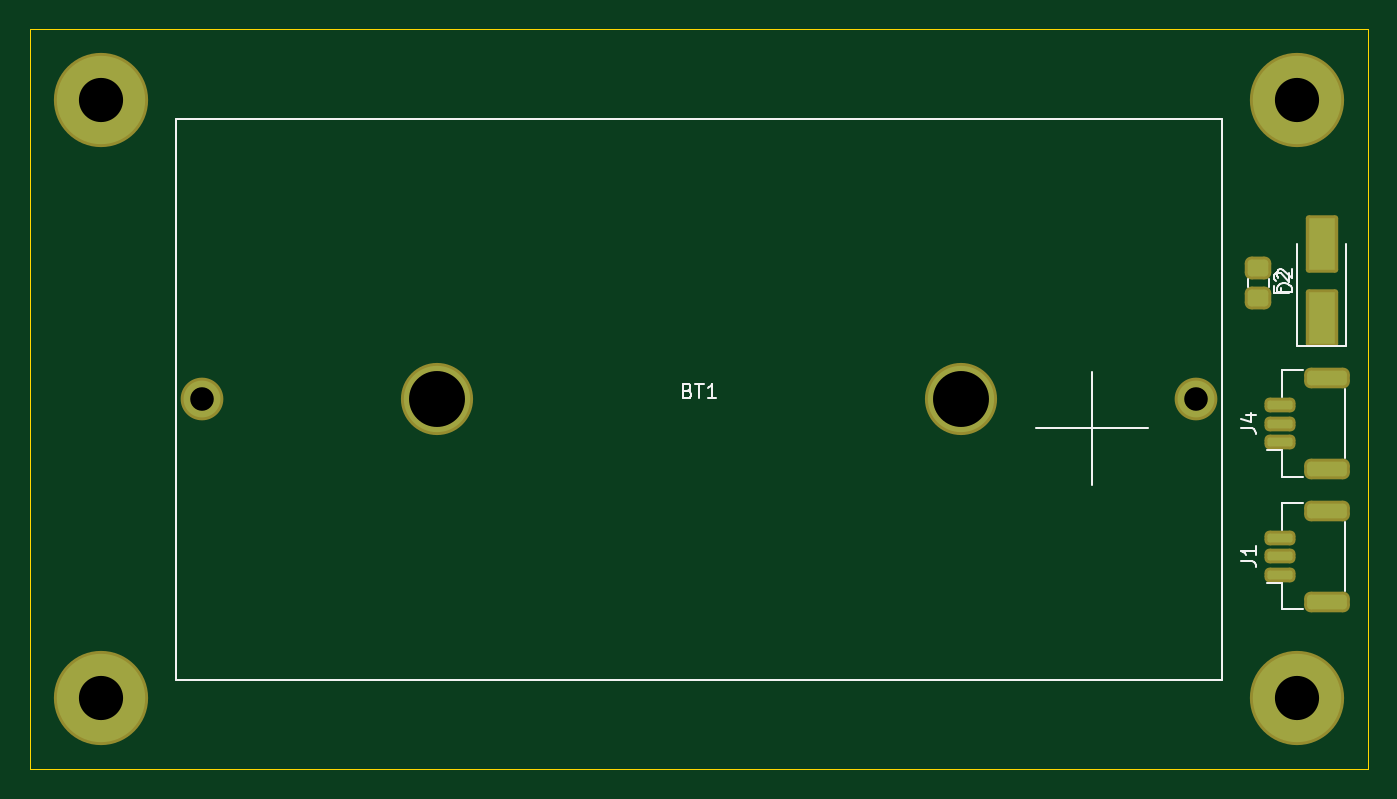
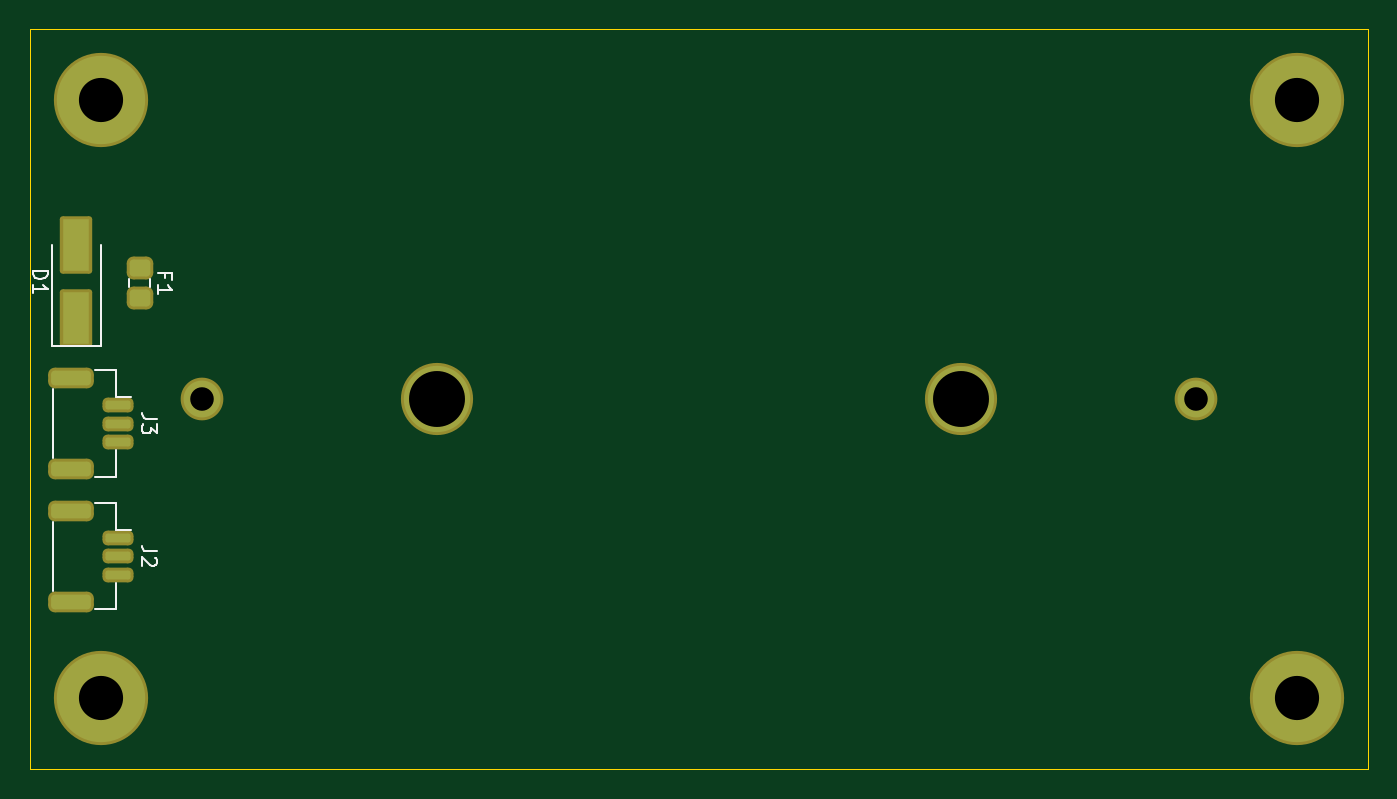
Circuit board: 11 layer files. Board 90.9 x 50.3 mm.
- bottom_copper: UST1BATTD01A-B_Cu.gbr (2873 bytes)
- bottom_mask: UST1BATTD01A-B_Mask.gbr (2256 bytes)
- paste: UST1BATTD01A-B_Paste.gbr (1831 bytes)
- bottom_silk: UST1BATTD01A-B_Silkscreen.gbr (3035 bytes)
- outline: UST1BATTD01A-Edge_Cuts.gbr (721 bytes)
- top_copper: UST1BATTD01A-F_Cu.gbr (2873 bytes)
- top_mask: UST1BATTD01A-F_Mask.gbr (2256 bytes)
- paste: UST1BATTD01A-F_Paste.gbr (1831 bytes)
- top_silk: UST1BATTD01A-F_Silkscreen.gbr (12355 bytes)
- drill: UST1BATTD01A-NPTH_drill.drl (418 bytes)
- drill: UST1BATTD01A-PTH_drill.drl (518 bytes)

=== bottom_copper: UST1BATTD01A-B_Cu.gbr (2873 bytes, source withheld) ===
=== bottom_mask: UST1BATTD01A-B_Mask.gbr (2256 bytes, source withheld) ===
=== paste: UST1BATTD01A-B_Paste.gbr (1831 bytes, source withheld) ===
=== bottom_silk: UST1BATTD01A-B_Silkscreen.gbr ===
%TF.GenerationSoftware,KiCad,Pcbnew,6.0.4-6f826c9f35~116~ubuntu20.04.1*%
%TF.CreationDate,2022-07-18T09:06:11+00:00*%
%TF.ProjectId,UST1BATTD01A,55535431-4241-4545-9444-3031412e6b69,rev?*%
%TF.SameCoordinates,PX463f660PY87a6900*%
%TF.FileFunction,Legend,Bot*%
%TF.FilePolarity,Positive*%
%FSLAX46Y46*%
G04 Gerber Fmt 4.6, Leading zero omitted, Abs format (unit mm)*
G04 Created by KiCad (PCBNEW 6.0.4-6f826c9f35~116~ubuntu20.04.1) date 2022-07-18 09:06:11*
%MOMM*%
%LPD*%
G01*
G04 APERTURE LIST*
%ADD10C,0.150000*%
%ADD11C,0.120000*%
G04 APERTURE END LIST*
D10*
%TO.C,J3*%
X82552380Y24082334D02*
X83266666Y24082334D01*
X83409523Y24129953D01*
X83504761Y24225191D01*
X83552380Y24368048D01*
X83552380Y24463286D01*
X82552380Y23701381D02*
X82552380Y23082334D01*
X82933333Y23415667D01*
X82933333Y23272810D01*
X82980952Y23177572D01*
X83028571Y23129953D01*
X83123809Y23082334D01*
X83361904Y23082334D01*
X83457142Y23129953D01*
X83504761Y23177572D01*
X83552380Y23272810D01*
X83552380Y23558524D01*
X83504761Y23653762D01*
X83457142Y23701381D01*
%TO.C,J2*%
X82552380Y15065334D02*
X83266666Y15065334D01*
X83409523Y15112953D01*
X83504761Y15208191D01*
X83552380Y15351048D01*
X83552380Y15446286D01*
X82647619Y14636762D02*
X82600000Y14589143D01*
X82552380Y14493905D01*
X82552380Y14255810D01*
X82600000Y14160572D01*
X82647619Y14112953D01*
X82742857Y14065334D01*
X82838095Y14065334D01*
X82980952Y14112953D01*
X83552380Y14684381D01*
X83552380Y14065334D01*
%TO.C,F1*%
X81971571Y33607334D02*
X81971571Y33940667D01*
X82495380Y33940667D02*
X81495380Y33940667D01*
X81495380Y33464477D01*
X82495380Y32559715D02*
X82495380Y33131143D01*
X82495380Y32845429D02*
X81495380Y32845429D01*
X81638238Y32940667D01*
X81733476Y33035905D01*
X81781095Y33131143D01*
%TO.C,D1*%
X90963380Y34139096D02*
X89963380Y34139096D01*
X89963380Y33901000D01*
X90011000Y33758143D01*
X90106238Y33662905D01*
X90201476Y33615286D01*
X90391952Y33567667D01*
X90534809Y33567667D01*
X90725285Y33615286D01*
X90820523Y33662905D01*
X90915761Y33758143D01*
X90963380Y33901000D01*
X90963380Y34139096D01*
X90963380Y32615286D02*
X90963380Y33186715D01*
X90963380Y32901000D02*
X89963380Y32901000D01*
X90106238Y32996239D01*
X90201476Y33091477D01*
X90249095Y33186715D01*
D11*
%TO.C,J3*%
X85290000Y27359000D02*
X85290000Y25559000D01*
X86740000Y27359000D02*
X85290000Y27359000D01*
X85290000Y25559000D02*
X84300000Y25559000D01*
X85290000Y20139000D02*
X85290000Y21939000D01*
X86740000Y20139000D02*
X85290000Y20139000D01*
X89560000Y26089000D02*
X89560000Y21409000D01*
%TO.C,J2*%
X85290000Y18342000D02*
X85290000Y16542000D01*
X85290000Y11122000D02*
X85290000Y12922000D01*
X86740000Y11122000D02*
X85290000Y11122000D01*
X86740000Y18342000D02*
X85290000Y18342000D01*
X85290000Y16542000D02*
X84300000Y16542000D01*
X89560000Y17072000D02*
X89560000Y12392000D01*
%TO.C,F1*%
X82983000Y33535252D02*
X82983000Y33012748D01*
X84403000Y33535252D02*
X84403000Y33012748D01*
%TO.C,D1*%
X86361000Y29001000D02*
X86361000Y35901000D01*
X89661000Y29001000D02*
X86361000Y29001000D01*
X89661000Y29001000D02*
X89661000Y35901000D01*
%TD*%
M02*

=== outline: UST1BATTD01A-Edge_Cuts.gbr ===
%TF.GenerationSoftware,KiCad,Pcbnew,6.0.4-6f826c9f35~116~ubuntu20.04.1*%
%TF.CreationDate,2022-07-18T09:06:11+00:00*%
%TF.ProjectId,UST1BATTD01A,55535431-4241-4545-9444-3031412e6b69,rev?*%
%TF.SameCoordinates,PX463f660PY87a6900*%
%TF.FileFunction,Profile,NP*%
%FSLAX46Y46*%
G04 Gerber Fmt 4.6, Leading zero omitted, Abs format (unit mm)*
G04 Created by KiCad (PCBNEW 6.0.4-6f826c9f35~116~ubuntu20.04.1) date 2022-07-18 09:06:11*
%MOMM*%
%LPD*%
G01*
G04 APERTURE LIST*
%TA.AperFunction,Profile*%
%ADD10C,0.050000*%
%TD*%
G04 APERTURE END LIST*
D10*
X254000Y254000D02*
X91186000Y254000D01*
X91186000Y254000D02*
X91186000Y50546000D01*
X91186000Y50546000D02*
X254000Y50546000D01*
X254000Y50546000D02*
X254000Y254000D01*
M02*

=== top_copper: UST1BATTD01A-F_Cu.gbr (2873 bytes, source withheld) ===
=== top_mask: UST1BATTD01A-F_Mask.gbr (2256 bytes, source withheld) ===
=== paste: UST1BATTD01A-F_Paste.gbr (1831 bytes, source withheld) ===
=== top_silk: UST1BATTD01A-F_Silkscreen.gbr (12355 bytes, source omitted) ===
=== drill: UST1BATTD01A-NPTH_drill.drl ===
M48
; DRILL file {KiCad 6.0.4-6f826c9f35~116~ubuntu20.04.1} date Mon Jul 18 09:06:11 2022
; FORMAT={-:-/ absolute / metric / decimal}
; #@! TF.CreationDate,2022-07-18T09:06:11+00:00
; #@! TF.GenerationSoftware,Kicad,Pcbnew,6.0.4-6f826c9f35~116~ubuntu20.04.1
; #@! TF.FileFunction,NonPlated,1,2,NPTH
FMAT,2
METRIC
; #@! TA.AperFunction,NonPlated,NPTH,ComponentDrill
T1C3.800
%
G90
G05
T1
X27.92Y25.4
X63.52Y25.4
T0
M30

=== drill: UST1BATTD01A-PTH_drill.drl ===
M48
; DRILL file {KiCad 6.0.4-6f826c9f35~116~ubuntu20.04.1} date Mon Jul 18 09:06:11 2022
; FORMAT={-:-/ absolute / metric / decimal}
; #@! TF.CreationDate,2022-07-18T09:06:11+00:00
; #@! TF.GenerationSoftware,Kicad,Pcbnew,6.0.4-6f826c9f35~116~ubuntu20.04.1
; #@! TF.FileFunction,Plated,1,2,PTH
FMAT,2
METRIC
; #@! TA.AperFunction,Plated,PTH,ComponentDrill
T1C1.600
; #@! TA.AperFunction,Plated,PTH,ComponentDrill
T2C3.000
%
G90
G05
T1
X11.97Y25.4
X79.47Y25.4
T2
X5.08Y45.72
X5.08Y5.08
X86.36Y45.72
X86.36Y5.08
T0
M30
